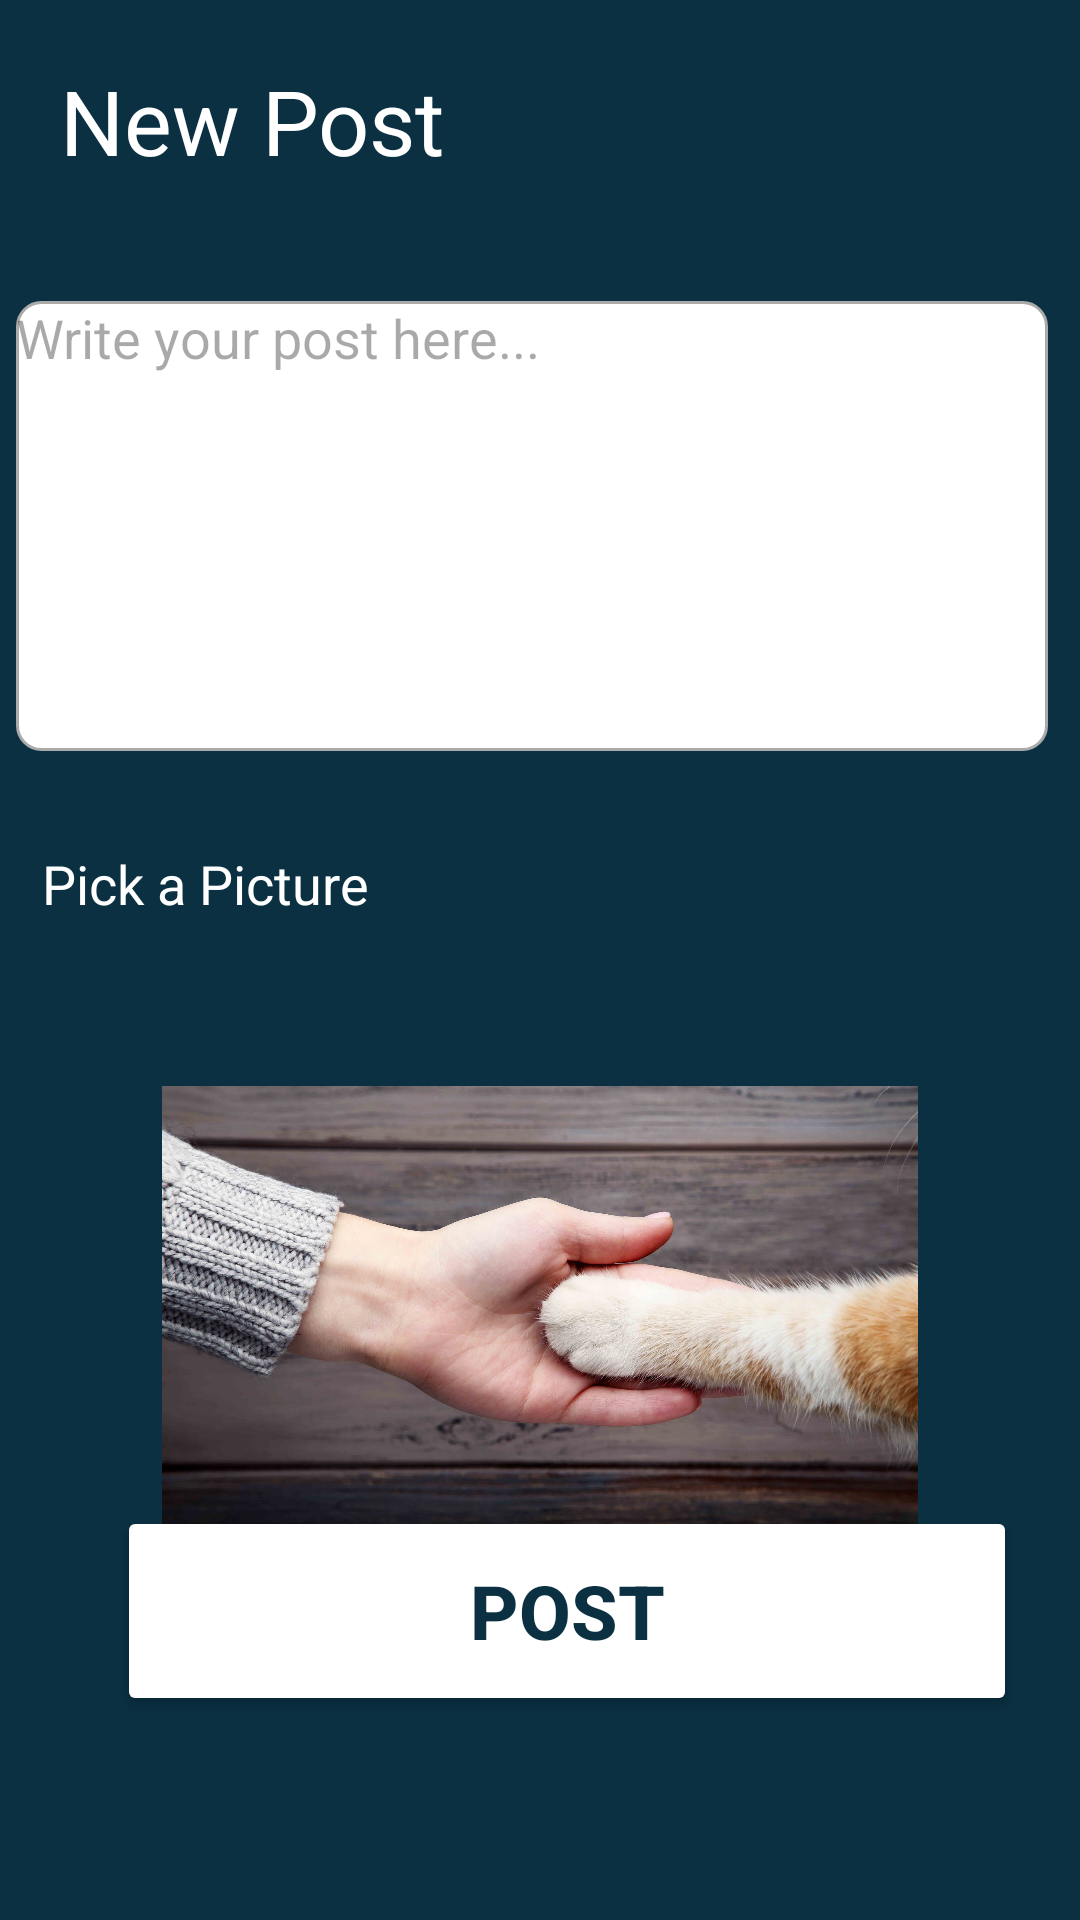

This screen was rendered from an Android layout file. Write that file and the resources it references.
<!-- AndroidManifest.xml: application theme Theme.PetBridge -->
<!-- res/layout/fragment_add_publication.xml -->
<?xml version="1.0" encoding="utf-8"?>
<androidx.constraintlayout.widget.ConstraintLayout xmlns:android="http://schemas.android.com/apk/res/android"
    xmlns:app="http://schemas.android.com/apk/res-auto"
    xmlns:tools="http://schemas.android.com/tools"
    android:id="@+id/frameLayout"
    android:layout_width="match_parent"
    android:layout_height="match_parent"

    android:background="@color/GreenLG"
    tools:context=".AddPublicationFragment">

    <TextView
        android:id="@+id/textView3"
        android:layout_width="wrap_content"
        android:layout_height="wrap_content"
        android:padding="20dp"
        android:text="New Post"
        android:textColor="@color/white"
        android:textSize="30dp"
        app:layout_constraintStart_toEndOf="parent"
        app:layout_constraintStart_toStartOf="parent"
        app:layout_constraintTop_toTopOf="parent" />

    <ImageView
        android:id="@+id/addImage"
        android:layout_width="wrap_content"
        android:layout_height="wrap_content"
        android:layout_marginTop="32dp"
        android:src="@drawable/foto"
        app:layout_constraintEnd_toEndOf="parent"
        app:layout_constraintHorizontal_bias="0.082"
        app:layout_constraintStart_toEndOf="@+id/textView5"
        app:layout_constraintTop_toBottomOf="@+id/publicationText" />

    <ImageView
        android:id="@+id/imagepub"
        android:layout_width="252dp"
        android:layout_height="207dp"
        android:layout_marginTop="36dp"
        android:src="@drawable/help"
        app:layout_constraintEnd_toEndOf="parent"
        app:layout_constraintStart_toStartOf="parent"
        app:layout_constraintTop_toBottomOf="@+id/textView5" />

    <EditText
        android:id="@+id/publicationText"
        android:hint="Write your post here..."
        android:layout_width="344dp"
        android:layout_height="150dp"
        android:layout_marginTop="20dp"
        android:background="@drawable/edit_text_radius"
        android:gravity="top"
        android:shadowRadius="@integer/material_motion_duration_long_1"
        android:textColor="@android:color/black"
        app:layout_constraintEnd_toEndOf="parent"
        app:layout_constraintHorizontal_bias="0.333"
        app:layout_constraintStart_toStartOf="parent"
        app:layout_constraintTop_toBottomOf="@+id/textView3" />

    <TextView
        android:id="@+id/textView5"
        android:layout_width="wrap_content"
        android:layout_height="wrap_content"
        android:layout_marginTop="32dp"
        android:text="Pick a Picture"
        android:textColor="@color/white"
        android:textSize="18dp"
        app:layout_constraintEnd_toEndOf="parent"
        app:layout_constraintHorizontal_bias="0.056"
        app:layout_constraintStart_toStartOf="parent"
        app:layout_constraintTop_toBottomOf="@+id/publicationText" />

    <Button
        android:id="@+id/post"
        android:layout_width="300dp"
        android:layout_height="70dp"
        android:layout_marginBottom="68dp"
        android:backgroundTint="@color/white"
        android:text="POST"
        android:textAlignment="center"
        android:textColor="@color/GreenLG"
        android:textSize="25dp"
        android:textStyle="bold"
        app:cornerRadius="10dp"
        app:layout_constraintBottom_toBottomOf="parent"
        app:layout_constraintEnd_toEndOf="parent"
        app:layout_constraintHorizontal_bias="0.652"
        app:layout_constraintStart_toStartOf="parent" />


</androidx.constraintlayout.widget.ConstraintLayout>
<!-- resources referenced by this layout -->
<resources>
  <color name="GreenLG">#0A3042</color>
  <color name="white">#FFFFFFFF</color>
  <!-- drawable edit_text_radius (drawable) -->
  <?xml version="1.0" encoding="utf-8"?>
  <shape xmlns:android="http://schemas.android.com/apk/res/android">
      <corners android:radius="8dp" />
      <solid android:color="@android:color/white" />
      <stroke android:width="1dp" android:color="@android:color/darker_gray" />
  </shape>
  <!-- drawable help: jpg bitmap (drawable, 450978 bytes) -->
  <style name="Theme.PetBridge" parent="Base.Theme.PetBridge">
  
      </style>
  <style name="Base.Theme.PetBridge" parent="Theme.Material3.DayNight.NoActionBar">
          
          
      </style>
</resources>
